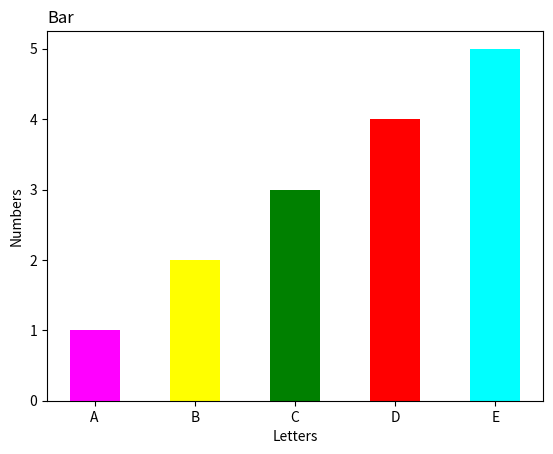

This chart was generated by the following Python code:
from matplotlib import pyplot as plt
x=["A","B","C","D","E"]
y=[1,2,3,4,5]
c=["magenta","yellow","green","red","cyan"]
plt.bar(x,y,color=c,width=0.5)
plt.title("Bar",loc="left")
plt.xlabel("Letters")
plt.ylabel("Numbers")
plt.show()